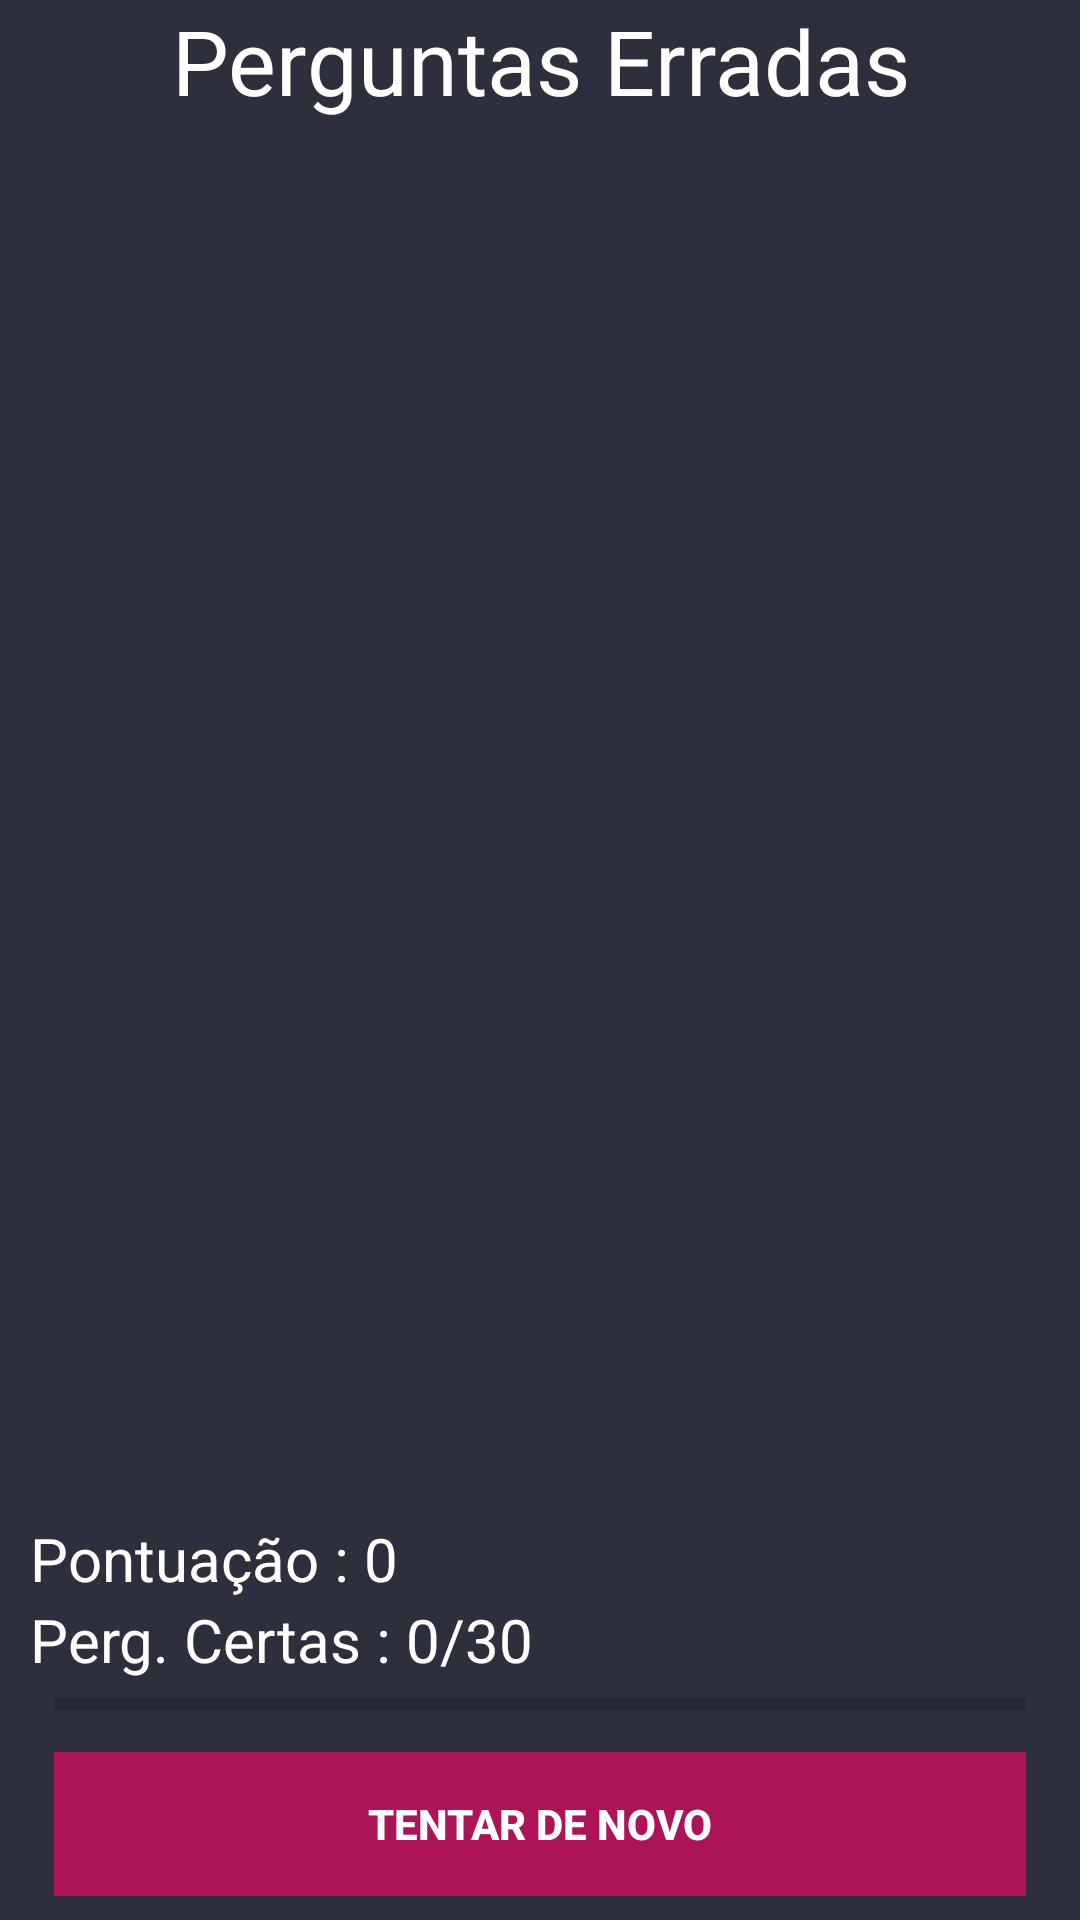

Write the Android layout XML for this screen, with the resource values it uses.
<!-- AndroidManifest.xml: application theme AppTheme -->
<!-- res/layout/activity_done.xml -->
<?xml version="1.0" encoding="utf-8"?>
<RelativeLayout xmlns:android="http://schemas.android.com/apk/res/android"
    xmlns:app="http://schemas.android.com/apk/res-auto"
    xmlns:tools="http://schemas.android.com/tools"
    android:layout_width="match_parent"
    android:layout_height="match_parent"
    android:background="@color/colorPrimary"
    tools:context=".Done">

    <TextView
        android:id="@+id/tv_quiz"
        android:text="Perguntas Erradas"
        android:textSize="30dp"
        android:textColor="@android:color/white"
        android:gravity="center"
        android:layout_alignParentTop="true"
        android:layout_width="match_parent"
        android:layout_height="wrap_content" />

    <android.support.v7.widget.RecyclerView
        android:id="@+id/recyclerView"
        android:layout_below="@+id/tv_quiz"
        android:layout_above="@+id/relPontuacao"
        android:layout_centerInParent="true"
        android:scrollbars="vertical"
        android:layout_width="match_parent"
        android:layout_height="wrap_content" />

    <RelativeLayout
        android:id="@+id/relPontuacao"
        android:paddingLeft="10dp"
        android:layout_marginTop="10dp"
        android:layout_alignParentBottom="true"
        android:paddingRight="10dp"
        android:layout_width="match_parent"
        android:layout_height="wrap_content">

        <LinearLayout
            android:orientation="vertical"
            android:id="@+id/btnGroup"
            android:layout_marginTop="10dp"
            android:layout_width="match_parent"
            android:layout_height="wrap_content">

            <TextView
                android:id="@+id/txtTotalScore"
                android:text="@string/exemplo_pontuacao_"
                android:textSize="20sp"
                android:textColor="@android:color/white"
                android:layout_width="match_parent"
                android:layout_height="wrap_content" />

            <TextView
                android:id="@+id/txtTotalQuestion"
                android:text="@string/exemplo_perguntas_certas"
                android:textSize="20sp"
                android:textColor="@android:color/white"
                android:layout_width="match_parent"
                android:layout_height="wrap_content" />

            <ProgressBar
                style="@style/Widget.AppCompat.ProgressBar.Horizontal"
                android:id="@+id/doneProgressBar"
                android:layout_marginLeft="8dp"
                android:layout_marginRight="8dp"
                android:layout_width="match_parent"
                android:layout_height="wrap_content" />

            <Button
                style="@style/Widget.AppCompat.Button.Borderless"
                android:id="@+id/btnTryAgain"
                android:layout_margin="8dp"
                android:background="@color/colorRosa"
                android:text="@string/exemplo_tentar_denovo"
                android:textColor="@android:color/white"
                android:textStyle="bold"
                android:theme="@style/MyButton"
                android:layout_width="match_parent"
                android:layout_height="wrap_content" />

        </LinearLayout>

    </RelativeLayout>

</RelativeLayout>
<!-- resources referenced by this layout -->
<resources>
  <color name="colorPrimary">#2d2f3c</color>
  <color name="colorRosa">#AD1457</color>
  <string name="exemplo_perguntas_certas">Perg. Certas : 0/30</string>
  <string name="exemplo_pontuacao_">Pontuação : 0</string>
  <string name="exemplo_tentar_denovo">Tentar de Novo</string>
  <style name="MyButton" parent="Theme.AppCompat.Light">
          <item name="colorControlHighlight">@color/colorAccent</item>
      </style>
  <style name="AppTheme" parent="Theme.AppCompat.Light.NoActionBar">
          
          <item name="colorPrimary">@color/colorPrimary</item>
          <item name="colorPrimaryDark">@color/colorPrimaryDark</item>
          <item name="colorAccent">@color/colorAccent</item>
      </style>
  <color name="colorAccent">#565866</color>
  <color name="colorPrimaryDark">#030516</color>
</resources>
